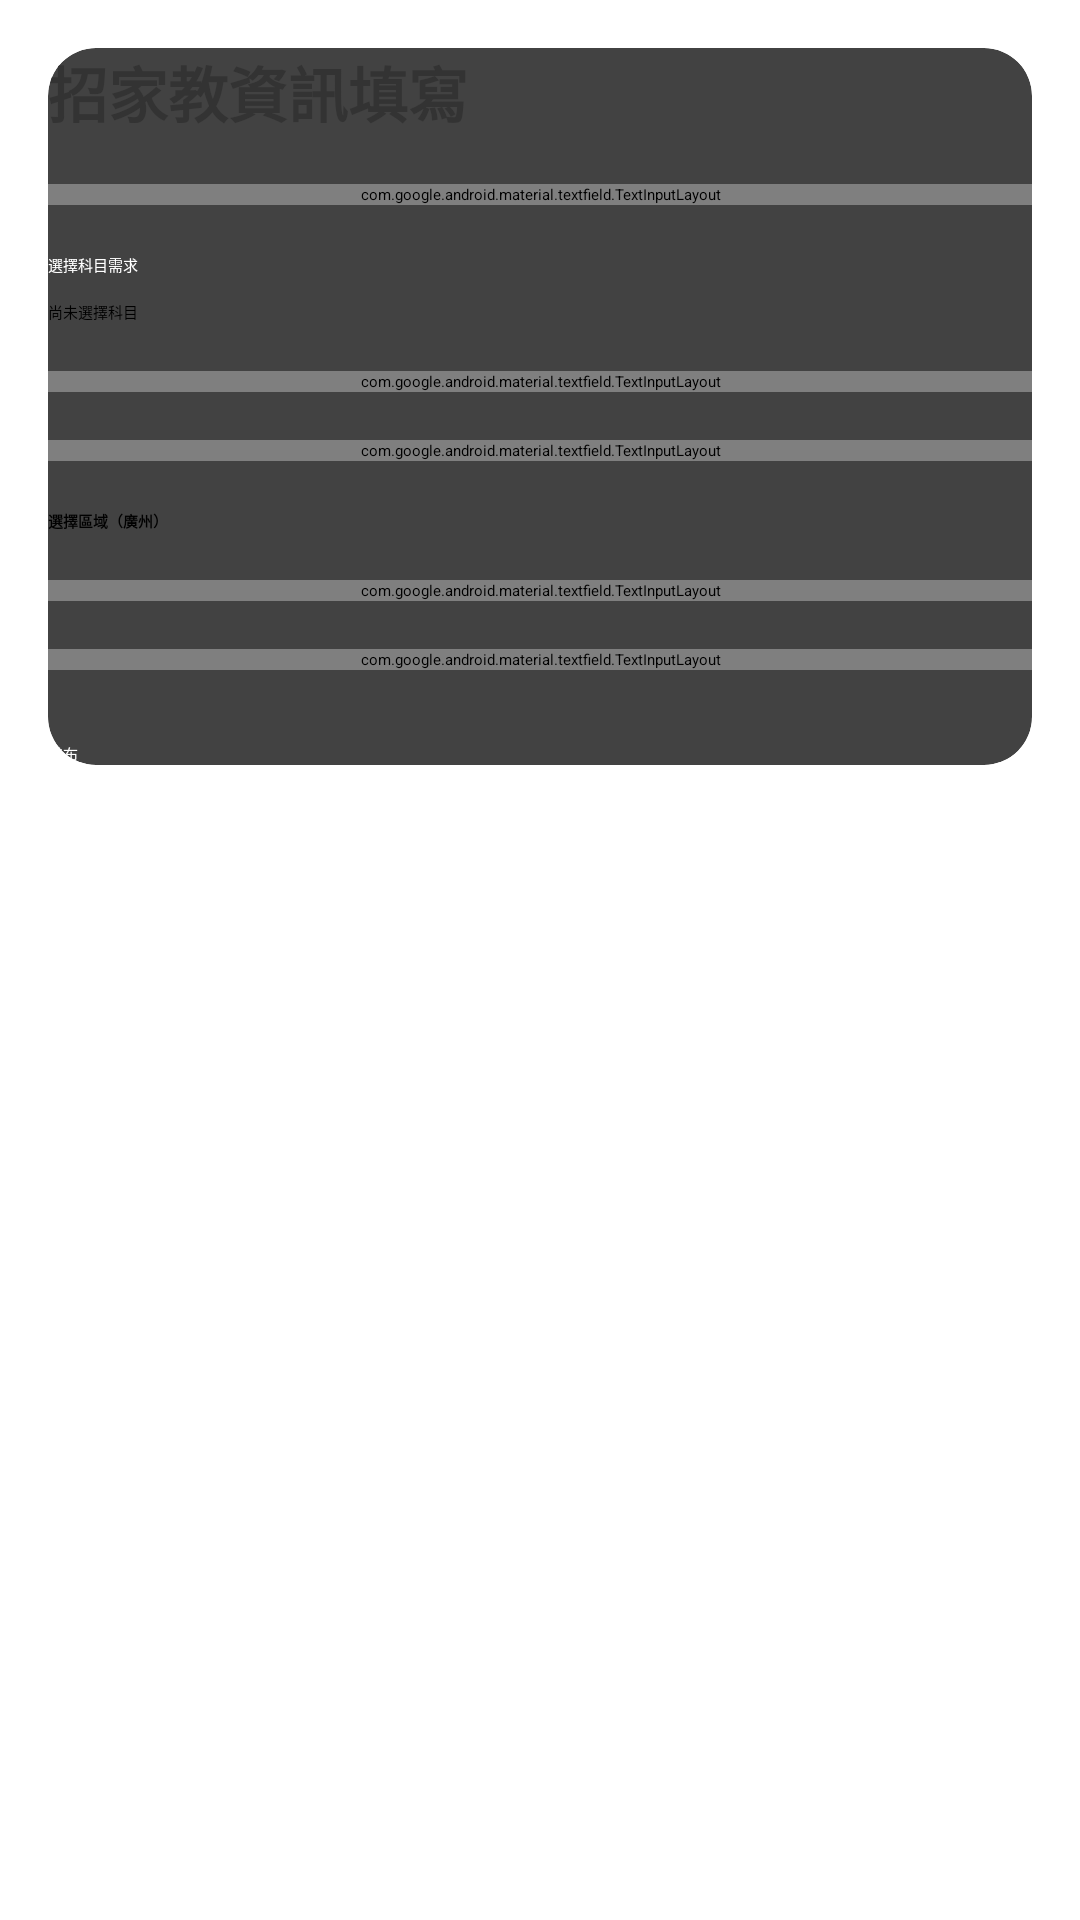

Android layout source for this screen:
<!-- AndroidManifest.xml: application theme Theme.TutorApp -->
<!-- res/layout/activity_find_tutor.xml -->
<?xml version="1.0" encoding="utf-8"?>
<ScrollView xmlns:android="http://schemas.android.com/apk/res/android"
    xmlns:app="http://schemas.android.com/apk/res-auto"
    android:layout_width="match_parent"
    android:layout_height="match_parent"
    android:padding="16dp">

    <LinearLayout
        android:layout_width="match_parent"
        android:layout_height="wrap_content"
        android:orientation="vertical">

        <androidx.cardview.widget.CardView
            android:layout_width="match_parent"
            android:layout_height="wrap_content"
            app:cardCornerRadius="16dp"
            app:cardElevation="4dp"
            android:padding="20dp">

            <LinearLayout
                android:layout_width="match_parent"
                android:layout_height="wrap_content"
                android:orientation="vertical">

                <TextView
                    android:layout_width="wrap_content"
                    android:layout_height="wrap_content"
                    android:text="招家教資訊填寫"
                    android:textSize="20sp"
                    android:textStyle="bold"
                    android:textColor="#333333"
                    android:layout_marginBottom="16dp" />

                
                <com.google.android.material.textfield.TextInputLayout
                    android:hint="孩子姓名"
                    android:layout_width="match_parent"
                    android:layout_height="wrap_content">
                    <com.google.android.material.textfield.TextInputEditText
                        android:id="@+id/edit_child_name"
                        android:layout_width="match_parent"
                        android:layout_height="wrap_content"/>
                </com.google.android.material.textfield.TextInputLayout>

                
                <Button
                    android:id="@+id/btn_select_subject"
                    android:layout_width="match_parent"
                    android:layout_height="wrap_content"
                    android:text="選擇科目需求"
                    android:layout_marginTop="16dp"
                    android:backgroundTint="#009688"
                    android:textColor="@android:color/white" />

                <TextView
                    android:id="@+id/tv_selected_subjects"
                    android:layout_width="match_parent"
                    android:layout_height="wrap_content"
                    android:text="尚未選擇科目"
                    android:layout_marginTop="8dp" />

                
                <com.google.android.material.textfield.TextInputLayout
                    android:hint="薪資預算（元/小時）"
                    android:layout_width="match_parent"
                    android:layout_height="wrap_content"
                    android:layout_marginTop="16dp">
                    <com.google.android.material.textfield.TextInputEditText
                        android:id="@+id/edit_salary"
                        android:layout_width="match_parent"
                        android:layout_height="wrap_content"
                        android:inputType="numberDecimal"/>
                </com.google.android.material.textfield.TextInputLayout>

                
                <com.google.android.material.textfield.TextInputLayout
                    android:hint="額外需求（選填）"
                    android:layout_width="match_parent"
                    android:layout_height="wrap_content"
                    android:layout_marginTop="16dp">
                    <com.google.android.material.textfield.TextInputEditText
                        android:id="@+id/edit_note"
                        android:layout_width="match_parent"
                        android:layout_height="wrap_content"
                        android:minLines="2"
                        android:inputType="textMultiLine"/>
                </com.google.android.material.textfield.TextInputLayout>

                
                <TextView
                    android:layout_width="wrap_content"
                    android:layout_height="wrap_content"
                    android:text="選擇區域（廣州）"
                    android:layout_marginTop="16dp"
                    android:textStyle="bold"/>
                <Spinner
                    android:id="@+id/spinner_district"
                    android:layout_width="match_parent"
                    android:layout_height="wrap_content" />

                
                <com.google.android.material.textfield.TextInputLayout
                    android:hint="詳細地址（僅儲存，不展示）"
                    android:layout_width="match_parent"
                    android:layout_height="wrap_content"
                    android:layout_marginTop="16dp">
                    <com.google.android.material.textfield.TextInputEditText
                        android:id="@+id/edit_address"
                        android:layout_width="match_parent"
                        android:layout_height="wrap_content"
                        android:inputType="text" />
                </com.google.android.material.textfield.TextInputLayout>

                
                <com.google.android.material.textfield.TextInputLayout
                    android:hint="聯絡電話"
                    android:layout_width="match_parent"
                    android:layout_height="wrap_content"
                    android:layout_marginTop="16dp">
                    <com.google.android.material.textfield.TextInputEditText
                        android:id="@+id/edit_phone"
                        android:layout_width="match_parent"
                        android:layout_height="wrap_content"
                        android:inputType="phone"/>
                </com.google.android.material.textfield.TextInputLayout>

                
                <Button
                    android:id="@+id/btn_submit"
                    android:layout_width="match_parent"
                    android:layout_height="wrap_content"
                    android:text="發布"
                    android:layout_marginTop="24dp"
                    android:backgroundTint="#4CAF50"
                    android:textColor="@android:color/white" />
            </LinearLayout>
        </androidx.cardview.widget.CardView>
    </LinearLayout>
</ScrollView>
<!-- resources referenced by this layout -->
<resources>
  <style name="Theme.TutorApp" parent="Base.Theme.TutorApp">
          
          <item name="android:navigationBarColor">@android:color/transparent</item>
          <item name="android:statusBarColor">@android:color/transparent</item>
          <item name="android:windowLightStatusBar">?attr/isLightTheme</item>
      </style>
</resources>
